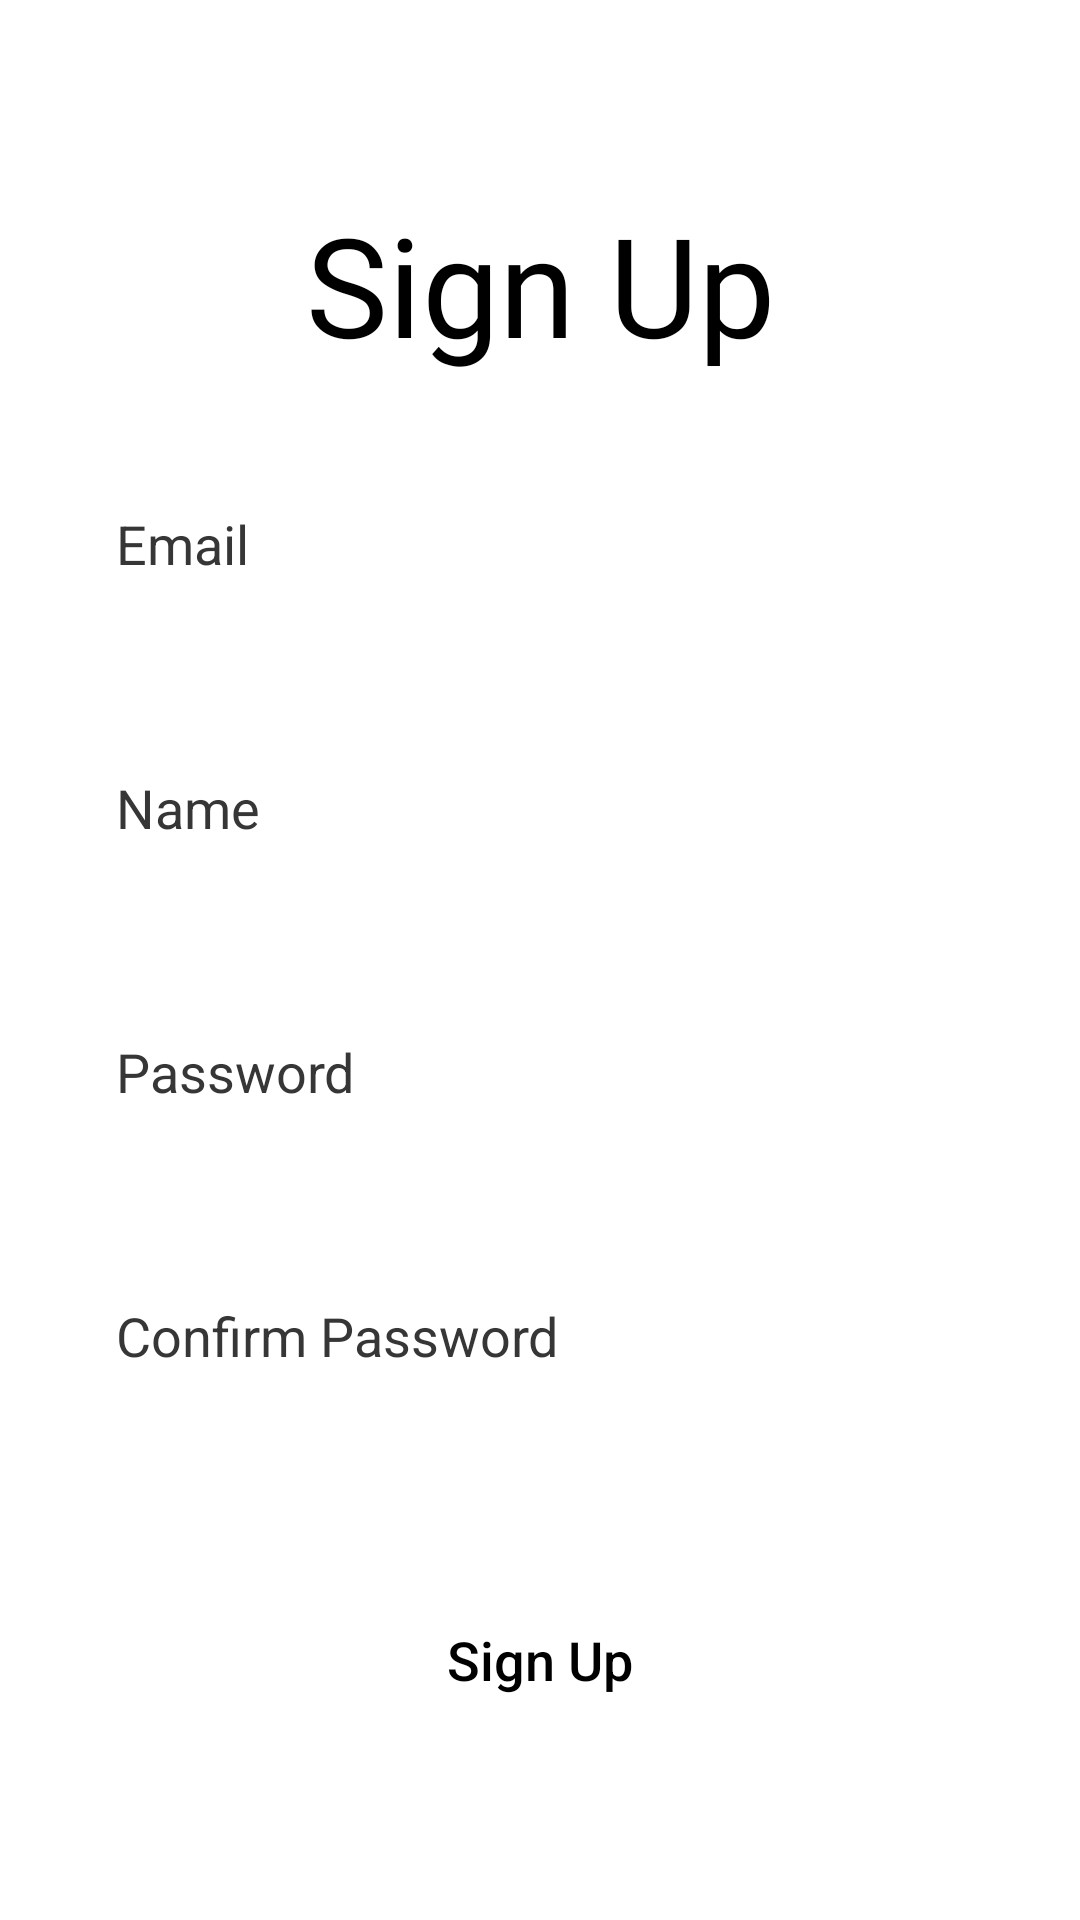

Android layout source for this screen:
<!-- AndroidManifest.xml: application theme Theme.UberRemake -->
<!-- res/layout/activity_sign_up.xml -->
<?xml version="1.0" encoding="utf-8"?>
<androidx.constraintlayout.widget.ConstraintLayout xmlns:android="http://schemas.android.com/apk/res/android"
    xmlns:app="http://schemas.android.com/apk/res-auto"
    xmlns:tools="http://schemas.android.com/tools"
    android:id="@+id/main"
    android:background="@color/white"
    android:layout_width="match_parent"
    android:layout_height="match_parent"
    tools:context=".login.SignUpActivity">

    <TextView
        android:id="@+id/textView"
        android:layout_width="wrap_content"
        android:layout_height="wrap_content"
        android:layout_marginTop="64dp"
        android:text="Sign Up"
        android:textColor="@color/black"
        android:fontFamily="@font/abyssinica_sil"
        android:textSize="46sp"
        app:layout_constraintEnd_toEndOf="parent"
        app:layout_constraintStart_toStartOf="parent"
        app:layout_constraintTop_toTopOf="parent" />

    <EditText
        android:id="@+id/email"
        android:layout_width="0dp"
        android:layout_height="56dp"
        android:layout_marginLeft="20.5dp"
        android:layout_marginTop="28dp"
        android:layout_marginRight="20.5dp"
        android:background="@drawable/edittextshape"
        android:backgroundTint="@color/gray"
        android:elevation="6dp"
        android:ems="10"
        android:hint="Email"
        android:textColorHint="@color/light_black"
        android:inputType="text"
        android:paddingStart="18dp"
        android:shadowColor="@color/black"
        android:shadowDy="5"
        app:layout_constraintEnd_toEndOf="parent"
        app:layout_constraintHorizontal_bias="0.487"
        app:layout_constraintStart_toStartOf="parent"
        app:layout_constraintTop_toBottomOf="@+id/textView" />

    <EditText
        android:id="@+id/userName"
        android:layout_width="0dp"
        android:layout_height="56dp"
        android:layout_marginLeft="20.5dp"
        android:layout_marginTop="32dp"
        android:backgroundTint="@color/gray"
        android:layout_marginRight="20.5dp"
        android:background="@drawable/edittextshape"
        android:elevation="6dp"
        android:ems="10"
        android:hint="Name"
        android:inputType="text"
        android:textColorHint="@color/light_black"
        android:paddingStart="18dp"
        android:shadowColor="@color/black"
        android:shadowDy="5"
        app:layout_constraintEnd_toEndOf="parent"
        app:layout_constraintHorizontal_bias="0.512"
        app:layout_constraintStart_toStartOf="parent"
        app:layout_constraintTop_toBottomOf="@+id/email" />

    <EditText
        android:id="@+id/password"
        android:layout_width="0dp"
        android:layout_height="56dp"
        android:layout_marginTop="32dp"
        android:background="@drawable/edittextshape"
        android:backgroundTint="@color/gray"
        android:elevation="6dp"
        android:ems="10"
        android:hint="Password"
        android:textColorHint="@color/light_black"
        android:inputType="textPassword"
        android:paddingStart="18dp"
        android:shadowColor="@color/black"
        android:shadowDy="5"
        app:layout_constraintEnd_toEndOf="@+id/userName"
        app:layout_constraintHorizontal_bias="1.0"
        app:layout_constraintStart_toStartOf="@+id/userName"
        app:layout_constraintTop_toBottomOf="@+id/userName" />

    <EditText
        android:id="@+id/repeat_password"
        android:layout_width="0dp"
        android:layout_height="56dp"
        android:layout_marginTop="32dp"
        android:background="@drawable/edittextshape"
        android:backgroundTint="@color/gray"
        android:elevation="6dp"
        android:ems="10"
        android:hint="Confirm Password"
        android:textColorHint="@color/light_black"
        android:inputType="textPassword"
        android:paddingStart="18dp"
        android:shadowColor="@color/black"
        android:shadowDy="5"
        app:layout_constraintEnd_toEndOf="@+id/userName"
        app:layout_constraintHorizontal_bias="1.0"
        app:layout_constraintStart_toStartOf="@+id/userName"
        app:layout_constraintTop_toBottomOf="@+id/password" />


    <androidx.appcompat.widget.AppCompatButton
        android:id="@+id/register_button"
        android:layout_width="0dp"
        android:layout_height="wrap_content"
        android:layout_marginLeft="36dp"
        android:layout_marginTop="56dp"
        android:layout_marginRight="36dp"
        android:layout_weight="1"
        android:background="@drawable/buttonshape"
        android:backgroundTint="@color/yellow"
        android:fontFamily="sans-serif-medium"
        android:text="Sign Up"
        android:textAllCaps="false"
        android:textColor="@color/black"
        android:textSize="18sp"
        app:layout_constraintEnd_toEndOf="@+id/repeat_password"
        app:layout_constraintHorizontal_bias="0.314"
        app:layout_constraintStart_toStartOf="@+id/repeat_password"
        app:layout_constraintTop_toBottomOf="@+id/repeat_password" />

    <androidx.appcompat.widget.AppCompatButton
        android:id="@+id/sign_in_button"
        android:layout_width="291dp"
        android:layout_height="wrap_content"
        android:layout_gravity="center_horizontal"
        android:layout_marginTop="88dp"
        android:layout_marginBottom="24dp"
        android:layout_weight="1"
        android:background="@drawable/buttonshape"
        android:backgroundTint="@color/gray"
        android:fontFamily="sans-serif"
        android:text="Already have an account? Sign In"
        android:textAllCaps="false"
        android:textColor="@color/black"
        app:layout_constraintBottom_toBottomOf="parent"
        app:layout_constraintEnd_toEndOf="@+id/register_button"
        app:layout_constraintHorizontal_bias="0.428"
        app:layout_constraintStart_toStartOf="@+id/register_button"
        app:layout_constraintTop_toBottomOf="@+id/register_button" />


</androidx.constraintlayout.widget.ConstraintLayout>
<!-- resources referenced by this layout -->
<resources>
  <color name="black">#FF000000</color>
  <color name="gray">#F2F2F5</color>
  <color name="light_black">#373636</color>
  <color name="white">#FFFFFFFF</color>
  <color name="yellow">#FDCD03</color>
  <style name="Theme.UberRemake" parent="Base.Theme.UberRemake" />
  <style name="Base.Theme.UberRemake" parent="Theme.Material3.DayNight.NoActionBar">
          
          
      </style>
</resources>
